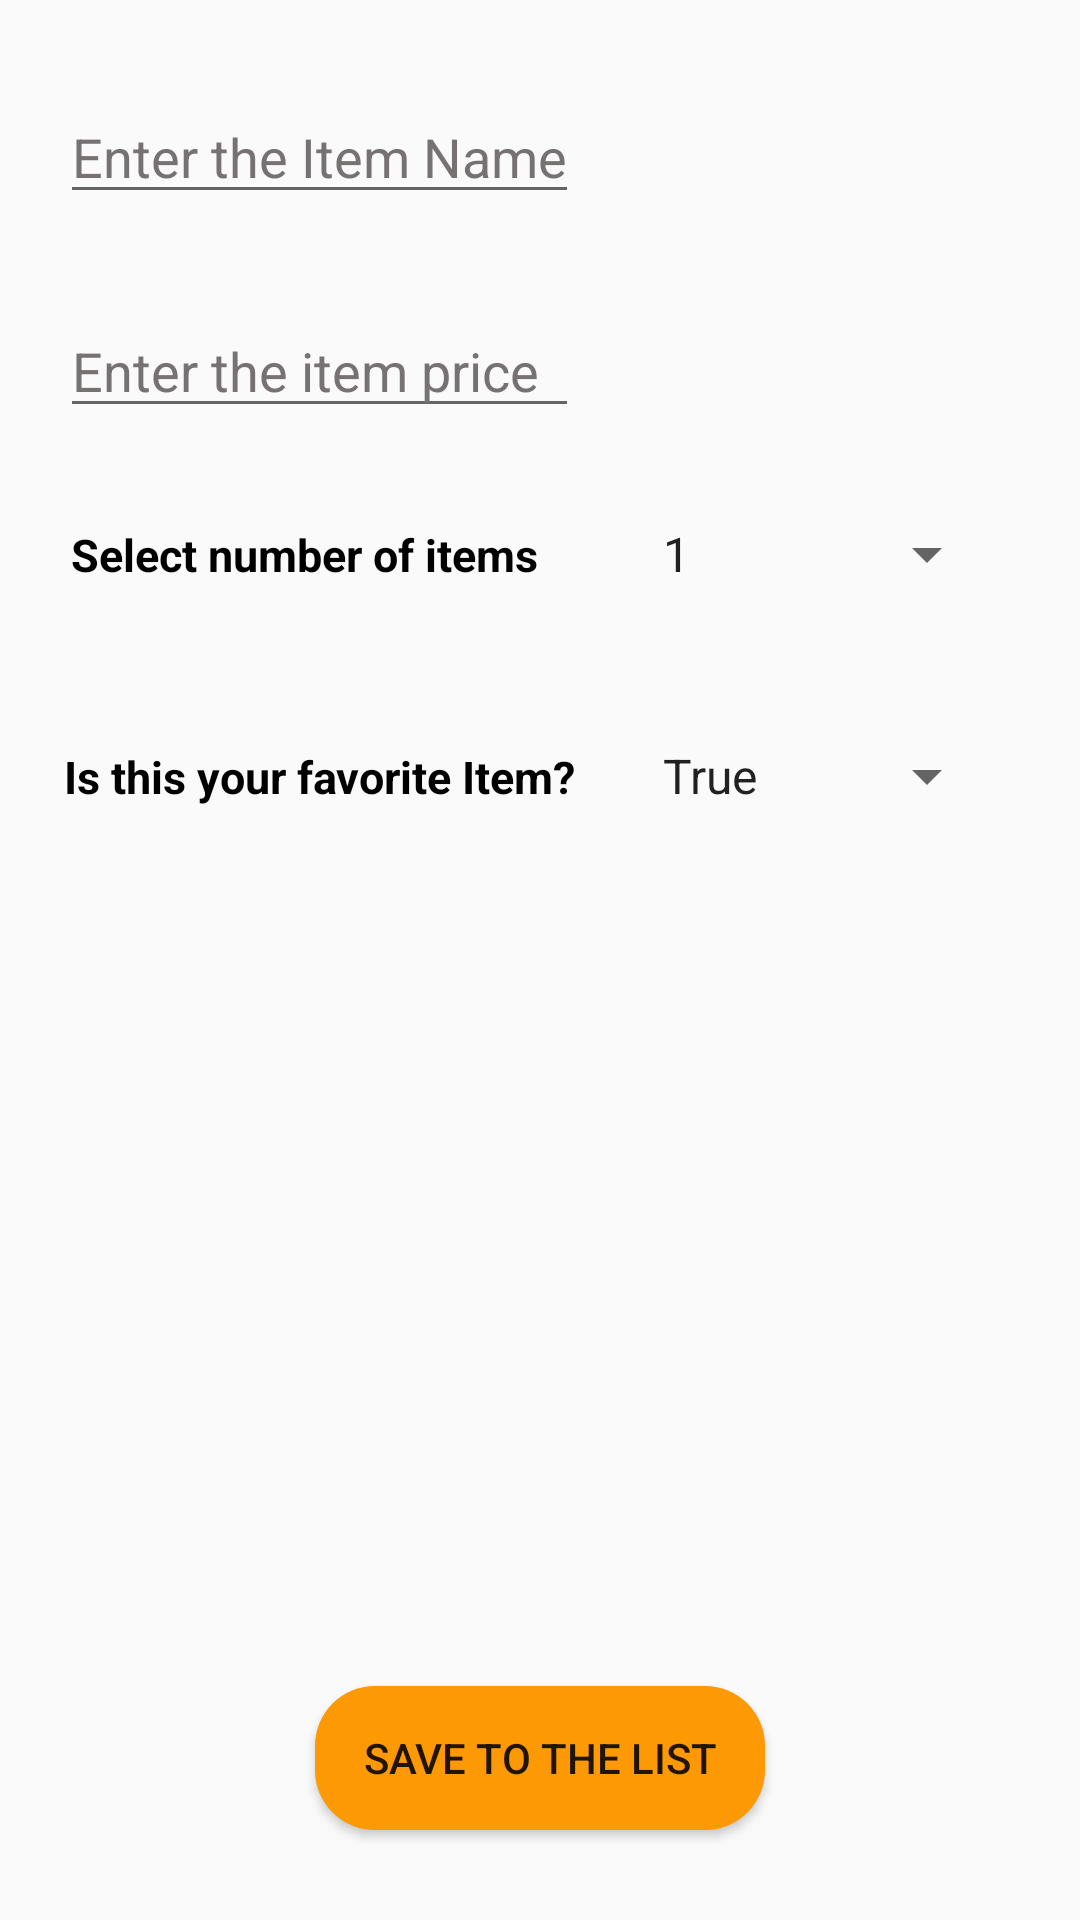

Write the Android layout XML for this screen, with the resource values it uses.
<!-- AndroidManifest.xml: application theme AppTheme -->
<!-- res/layout/activity_addlist.xml -->
<TableLayout xmlns:android="http://schemas.android.com/apk/res/android"
xmlns:app="http://schemas.android.com/apk/res-auto"
xmlns:tools="http://schemas.android.com/tools"
android:layout_width="match_parent"
android:layout_height="match_parent"
android:orientation="vertical"
tools:context="com.example.ravit.shoppinglist.AddList">

    <TableRow>


        <EditText
            android:id="@+id/itemName"
            android:layout_width="match_parent"
            android:layout_height="wrap_content"
            android:layout_marginLeft="20dp"
            android:layout_marginTop="30dp"
            android:textColor="#000"
            android:inputType="textPersonName"
            android:hint="Enter the Item Name"
            android:textColorHint="#767272" />

    </TableRow>

    <TableRow>

        <EditText
            android:id="@+id/itemPrice"
            android:layout_width="match_parent"
            android:layout_height="wrap_content"
            android:layout_marginLeft="20dp"
            android:layout_marginTop="30dp"
            android:textColor="#000"
            android:inputType="numberDecimal"
            android:textColorHint="#767272"
            android:hint="Enter the item price"
            />

    </TableRow>

    <TableRow>

        <TextView
            android:id="@+id/itemTv"
            android:layout_width="wrap_content"
            android:layout_height="wrap_content"
            android:layout_marginLeft="10dp"
            android:layout_marginTop="30dp"
            android:gravity="center_horizontal"
            android:text="Select number of items"
            android:textColor="#000"
            android:textSize="15dp"
            android:textStyle="bold" />

        <Spinner
            android:id="@+id/itemSize"
            android:layout_width="120dp"
            android:layout_marginLeft="20dp"
            android:layout_height="wrap_content"
            android:layout_marginTop="30dp"
            android:entries="@array/item_size"/>


    </TableRow>

    <TableRow>

        <TextView
            android:id="@+id/favTv"
            android:layout_width="wrap_content"
            android:layout_height="wrap_content"
            android:layout_marginLeft="20dp"
            android:layout_marginTop="50dp"
            android:gravity="center_horizontal"
            android:text="Is this your favorite Item?"
            android:textColor="#000"
            android:textSize="15dp"
            android:textStyle="bold" />

        <Spinner
            android:id="@+id/itemFav"
            android:layout_width="120dp"
            android:layout_marginLeft="20dp"
            android:layout_height="wrap_content"
            android:layout_marginTop="50dp"
            android:entries="@array/fav_options"
            />

           



    </TableRow>


    <LinearLayout xmlns:android="http://schemas.android.com/apk/res/android"
        xmlns:app="http://schemas.android.com/apk/res-auto"
        xmlns:tools="http://schemas.android.com/tools"
        android:layout_width="match_parent"
        android:layout_height="0dp"
        android:orientation="vertical"
        android:layout_weight="1"
        android:gravity="center|bottom"
        android:layout_marginTop="50dp">


        <Button android:id="@+id/save"
            android:layout_width="150dp"
            android:layout_height="wrap_content"
            android:layout_gravity="center_horizontal|center"
            android:text="Save to the List"
            android:layout_marginBottom="30dp"
            android:background="@drawable/button_round"
            />

    </LinearLayout>


</TableLayout>
<!-- resources referenced by this layout -->
<resources>
  <string-array name="fav_options">
          <item>True</item>
          <item>False</item>
  
      </string-array>
  <string-array name="item_size">
          <item>1</item>
          <item>2</item>
          <item>3</item>
          <item>4</item>
          <item>5</item>
          <item>6</item>
          <item>7</item>
          <item>8</item>
          <item>9</item>
          <item>10</item>
      </string-array>
  <!-- drawable button_round (drawable) -->
  <shape xmlns:android="http://schemas.android.com/apk/res/android"
      android:shape="rectangle">
      <solid android:color="#fd9904" />
      <corners android:radius="20dp" />
  
  </shape>
  <style name="AppTheme" parent="Theme.AppCompat.Light.DarkActionBar">
          
          <item name="colorPrimary">@color/colorPrimary</item>
          <item name="colorPrimaryDark">@color/colorPrimaryDark</item>
          <item name="colorAccent">@color/colorAccent</item>
      </style>
  <!-- not gathered from this repository: default colours our renderer supplied (Android Studio template values) -->
  <color name="colorPrimary">#FF6200EE</color>
  <color name="colorPrimaryDark">#FF3700B3</color>
  <color name="colorAccent">#FF03DAC5</color>
</resources>
